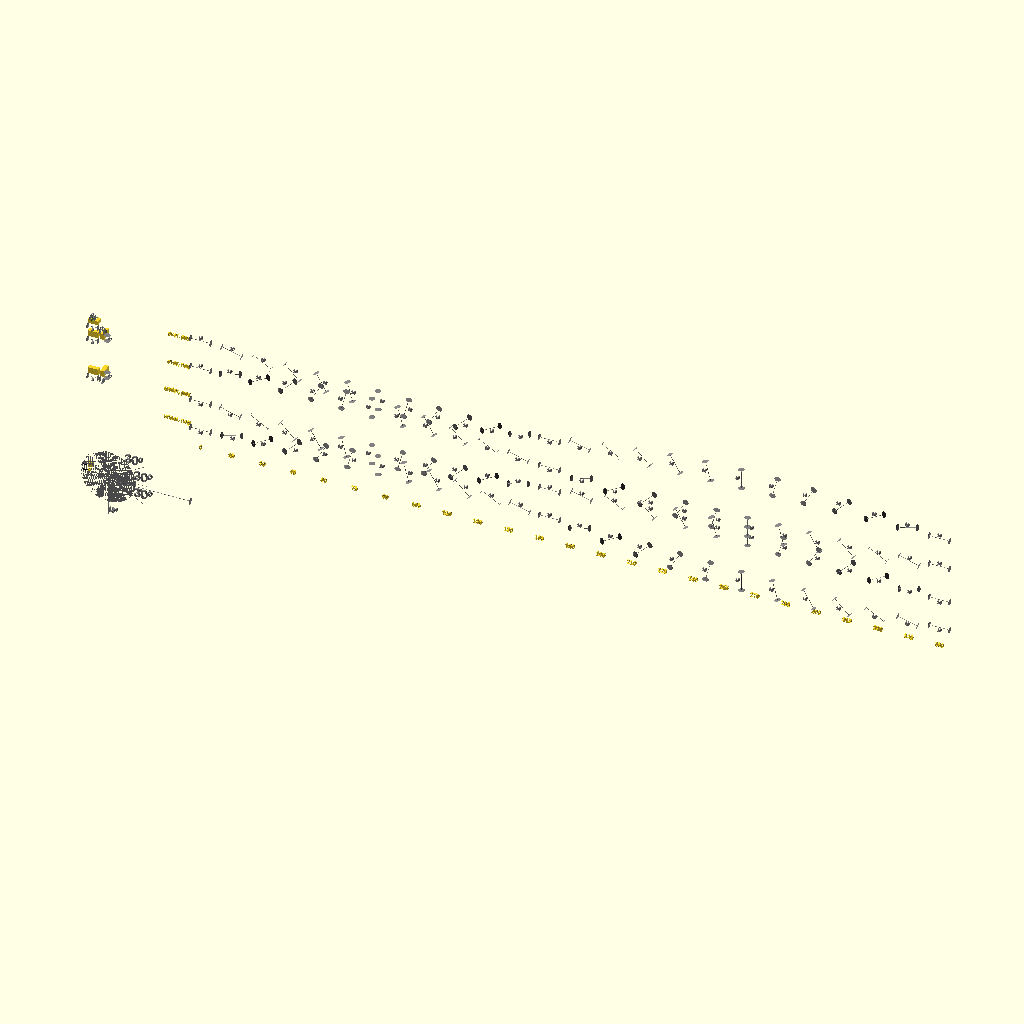
Cell 1: rendered with the file's own defaults.
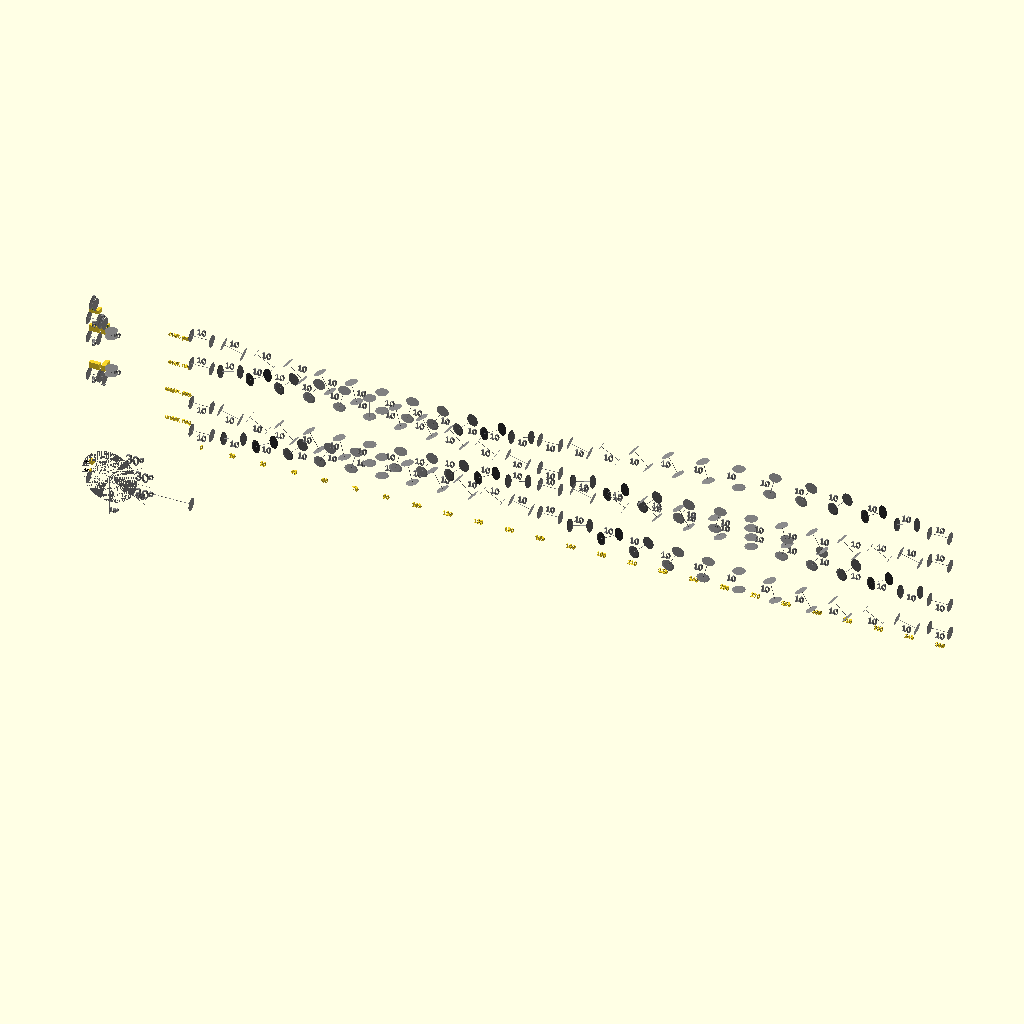
Cell 2: default_marker_radius = 3 (everything else at default).
All cells are drawn from the same view direction (rotation 55°, 0°, 25°, orthographic, colour scheme Cornfield), but the view is re-fitted for each cell, so position and scale can differ between cells as well as the parameter.
The OpenSCAD source (common/labeling.scad):
// Labeling library
include <common.scad>
use <math_funcs.scad>

$fs = 0.1;

default_marker_radius = 1.5;

function size_label_height(marker_radius=default_marker_radius) =
    marker_radius * 2;

module size_label(distance,
                  over=false,
                  marker_radius=default_marker_radius,
                  line_radius=0.1,
                  color="grey",
                  sigfig=2,
                  rotation=0) {
    module size_end() {
        cylinder(0.1, marker_radius, marker_radius * 0.75);
    }

    rounded = is_num(distance)
        ? round(pow(10, sigfig) * distance) / pow(10, sigfig)
        : distance;

    rotate([0, rotation, 0])
        translate([0, 0, (over ? 1 : -1) * marker_radius + 0.01])
        color(color) {

        rotate([0, 90, 0]) {
            size_end();
            // translated in Z, because this is unrotated, and
            // cylinder height is in Z
            translate([0, 0, distance]) mirror([0, 0, 1]) size_end();
            cylinder(distance, r=line_radius);
        }

        assert(abs(rotation) >= 0 && abs(rotation) <= 360,
               str("size_label rotation must be between 0 and 360 (found ",
                   rotation, ")"));

        // center text left-to-right at low angles, but move it to the
        // side above 30º
        halign = (abs(rotation) <= 30 ||
                  (abs(rotation) >= 150 && abs(rotation) <= 210) ||
                  abs(rotation) >= 330)
            ? "center"
            : (((rotation < -30 && rotation > -150) ||
                (rotation > 210 && rotation < 330))
               ? (over ? "right" : "left")
               : (over ? "left" : "right"));

        // move the text below or above at low angles, but put it
        // right in the middle above 45º
        valign = (abs(rotation) <= 45 || abs(rotation) >= 315)
            ? (over ? "bottom" : "top")
            : ((abs(rotation) >= 135 && abs(rotation) <= 225)
               ? (over ? "top" : "bottom")
               : "center");

        translate([distance / 2, 0, (over ? 1 : -1) * marker_radius / 2])
            rotate([90, -rotation, 0])
            text(str(rounded),
                 halign=halign,
                 valign=valign,
                 size=marker_radius);
    }
}

//TODO: currently only works for 0 <= |angle| <= 180
module angle_label(angle, reference_angle, size, color="grey") {
    assert((-180 <= angle) && (angle <= 180));
    color(color) {
        rotate([0, -reference_angle, 0]) {
            cube([size, 0.1, 0.1]);
            difference() {
                rotate([90, 0, 0])
                    cylinder(h=0.1, r=size * 2 / 3, center=true);
                rotate([90, 0, 0])
                    cylinder(h=0.12, r=size * 2 / 3 - 0.1, center=true);
                translate([-size, -0.06, (angle >= 0) ? -size * 2 : 0])
                    cube([size * 2, 0.12, size * 2]);
                rotate([0, -angle, 0])
                    translate([-size, -0.06, (angle >= 0) ? 0 : -size])
                    cube([size * 2, 0.12, size]);
            }
        }
        translate([cos(reference_angle + angle / 2) * size * 7 / 8,
                   0,
                   sin(reference_angle + angle / 2) * size * 7 / 8])
            rotate([90, 0, 0])
            text(str(abs(angle), "º"),
                 halign="center",
                 valign="center",
                 size=sin(abs(angle)) * size * 0.45);
    }
}

// Each element in children_info should be a vector of three elements:
//    [
//     name,  // String to show next to the component
//     count, // Number to show in parentheses next to name
//     size   // vec3 of the size of the component
//    ]
module key(children_info=[],
           text_color="black",
           spacing=size_label_height() / 2) {
    function name(i) = children_info[i][0];
    function count(i) = children_info[i][1];
    function size(i) = children_info[i][2];

    assert(len(children_info) == $children,
           str("Length of key children (", $children,
               ") and info (", len(children_info), ") do not match."));

    // midpoints for each child
    heights = [ for(i = 0, h = 0;
                    i < $children;
                    h = h + size(i).z + spacing, i = i + 1) h];

    text_size = 0.5 * min([for (i = [0 : $children - 1]) size(i).z]);

    for (i = [0 : len(children_info) - 1]) {
        translate([0, 0, heights[i]]) {
            translate([-text_size / 2, 0, size(i).z / 2])
                rotate([90, 0, 0])
                color(text_color)
                text(count(i) == undef
                     ? name(i)
                     : str(name(i), " (", count(i), ")"),
                     halign="right",
                     valign="center",
                     size=text_size);
            children(i);
        }
    }
}

// Create a third-angle projection of the piece, when viewed from the
// front (looking in the positive-Y direction). The object to be
// viewed should be entirely in the +X+Y+Z octant.
//
// The first arguments is the rough size of the object. The next three
// are vec3 denoting [N, E, S] how many size_labels are stacked on that
// side. These are used to determine how far to move each projected
// view.
//
// The module expects either 2, 3 or 4 children. They are:
//    1: The object to be projected
//    2: Additional elements (e.g. sizes) to be shown in the front
//       projection
//    3: Additional elements for the right-side projection. If
//       omitted, no right projection or top projection will be
//       created (use an empty node, and set right_labels=undef if you
//       want a top view but not a right view).
//    4: Additional elements for the top projection. If omitted, no
//       top projection will be created.
//
// All additional elements should be created around the object,
// oriented such that they would display correctly if the view were
// simply rotated. This module will rotate them to face forward as it
// creates each projection view.  The ta_right_side and ta_top_side
// modules do the correct translation, to allow you to specify
// positioning along X and Z axes, as they will be seen.
//
// The resulting third-angle projection should be viewed in Orthogonal
// mode.
ta_default_front_labels = [0,0,1];
ta_default_right_labels = [0,1,1];
ta_default_top_labels = [0,1,0];
ta_default_spacing = 1;
module third_angle(size,
                   front_labels=ta_default_front_labels,
                   right_labels=ta_default_right_labels,
                   top_labels=ta_default_top_labels,
                   spacing=ta_default_spacing) {
    assert($children >= 2 && $children <=4,
           str("third_angle requires 2 - 4 children ",
               "- object, front, [right, top] - but passed ", $children))

        // make the bottom of the bottom front label sit at zero
        translate([0,
                   0,
                   size_label_height()
                   * (front_labels == undef ? 0 : front_labels[2])]) {
        // Front view
        children([0:1]);

        // Right view
        front_right_label_space = size_label_height()
            * (front_labels == undef ? 0 : front_labels[1]);

        if ($children > 2 && right_labels != undef)
            translate([spacing + size.x + front_right_label_space, 0, 0])
                rotate([0, 0, -90])
                translate([-size.x, 0, 0])
                children([0,2]);

        // Top view
        front_top_label_space = size_label_height() *
            ((front_labels == undef ? 0 : front_labels[0]) +
             (top_labels == undef ? 0 : top_labels[2]));
        if ($children > 3 && top_labels != undef)
            translate([0, 0, spacing + size.z + front_top_label_space])
                rotate([90, 0, 0])
                translate([0, 0, -size.z])
                children([0,3]);
    }
}

module ta_right_side(x_size) {
    translate([x_size, 0, 0]) rotate([0, 0, 90]) children();
}

module ta_top_side(z_size) {
    translate([0, 0, z_size]) rotate([-90, 0, 0]) children();
}

function third_angle_size(size,
                          front_labels=ta_default_front_labels,
                          right_labels=ta_default_right_labels,
                          top_labels=ta_default_top_labels,
                          spacing=ta_default_spacing) =
    [size.x
     + spacing
     + (right_labels == undef ? 0 : size.y)
     + (size_label_height()
        * (front_labels[1] + (right_labels == undef ? 0 : right_labels[1]))),

     max(size.x, size.y, size.z),

     size.z
     + spacing
     + (top_labels == undef ? 0 : size.y)
     + (size_label_height()
        * (front_labels[0] + front_labels[2]
           + (top_labels == undef ? 0 : (top_labels[0] + top_labels[2]))))];

module elision(size=[1,1,1]) {
    difference() {
        cube(size+[2,2,2]*$err, center=true);

        translate(scale(size, [-0.5, 0, -0.1]))
            rotate([90, 0, 0])
            scale([2,1,1])
            cylinder(size.y+4*$err, d=size.z * 0.2, center=true);
        translate(scale(size, [0.5, 0, 0.1]))
            rotate([90, 0, 0])
            scale([2,1,1])
            cylinder(size.y+4*$err, d=size.z * 0.2, center=true);
    }
    translate(scale(size, [-0.5, 0, 0.1]))
        rotate([90, 0, 0])
        scale([2,1,1])
        cylinder(size.y+4*$err, d=size.z * 0.2, center=true);
    translate(scale(size, [0.5, 0, -0.1]))
        rotate([90, 0, 0])
        scale([2,1,1])
        cylinder(size.y+4*$err, d=size.z * 0.2, center=true);
}

// A little bar to indicate alignment.
module guide(length, r=0.05, color=[0.5, 0.5, 0.5, 0.25]) {
    color(color)
        cylinder(length, r, r);
}

module arrow(shaft_length=1,
             head_length=0.75,
             head_angle=30,
             r=0.05,
             color="grey") {
    color(color) {
        cylinder(shaft_length, r, r);
        rotate([0, -head_angle, 0]) cylinder(head_length, r, r);
        rotate([0, head_angle, 0]) cylinder(head_length, r, r);
    }
}

// test
size_label(50);

translate([50, 0, 0]) arrow();

key([["foo", 1, [1,1,1]],
     ["bar", 2, [2,2,2]]]) {
    cube([1,1,1]);
    cube([2,2,2]);
}

translate([0, 0, 50]) third_angle([5, 2, 3]) {
    cube([5, 2, 3]);

    size_label(5);

    ta_right_side(5) {
        size_label(2);
        translate([2, 0]) rotate([0, -90, 0]) size_label(3);
    }

}

translate([0, 0, 70]) third_angle([5, 2, 3], top_labels=[1, 0, 1]) {
    difference() {
        cube([5, 2, 3]);
        translate([2.5, 2, -0.01]) cylinder(3.02, r=1);
    }

    size_label(5);

    ta_right_side(5) {
        translate([0, 0, 3]) size_label(2, over=true);
        translate([2, 0]) rotate([0, -90, 0]) size_label(3);
    }

    ta_top_side(3) {
        translate([1.5, 0, 2]) size_label(2, over=true);
        size_label(5);
    }
}

translate([10, 0]) angle_label(30, 0, 20);
translate([10, 0]) angle_label(30, 30, 20);
translate([10, 0]) angle_label(30, -30, 20);
translate([10, 0]) angle_label(15, -90, 20);

translate([50, 0, 40]) {
    rotate([90, 0, 0]) text("under, neg", size=2, halign="right");
    translate([0, 0, 15])
        rotate([90, 0, 0])
        text("under, pos", size=2, halign="right");
    translate([0, 0, 30])
        rotate([90, 0, 0])
        text("over, neg", size=2, halign="right");
    translate([0, 0, 45])
        rotate([90, 0, 0])
        text("over, pos", size=2, halign="right");

    for (a = [0 : 15 : 360]) {
        translate([a+5, 0, -10])
            rotate([90, 0, 0])
            text(str(a), size=2, halign="center", valign="top");
        translate([a, 0, 0]) size_label(10, over=false, rotation=-a);
        translate([a, 0, 15]) size_label(10, over=false, rotation=a);
        translate([a, 0, 30]) size_label(10, over=true, rotation=-a);
        translate([a, 0, 45]) size_label(10, over=true, rotation=a);
    }
}
Parameter table extracted from the source (name, type, default, range or options):
default_marker_radius: number, default 1.5
